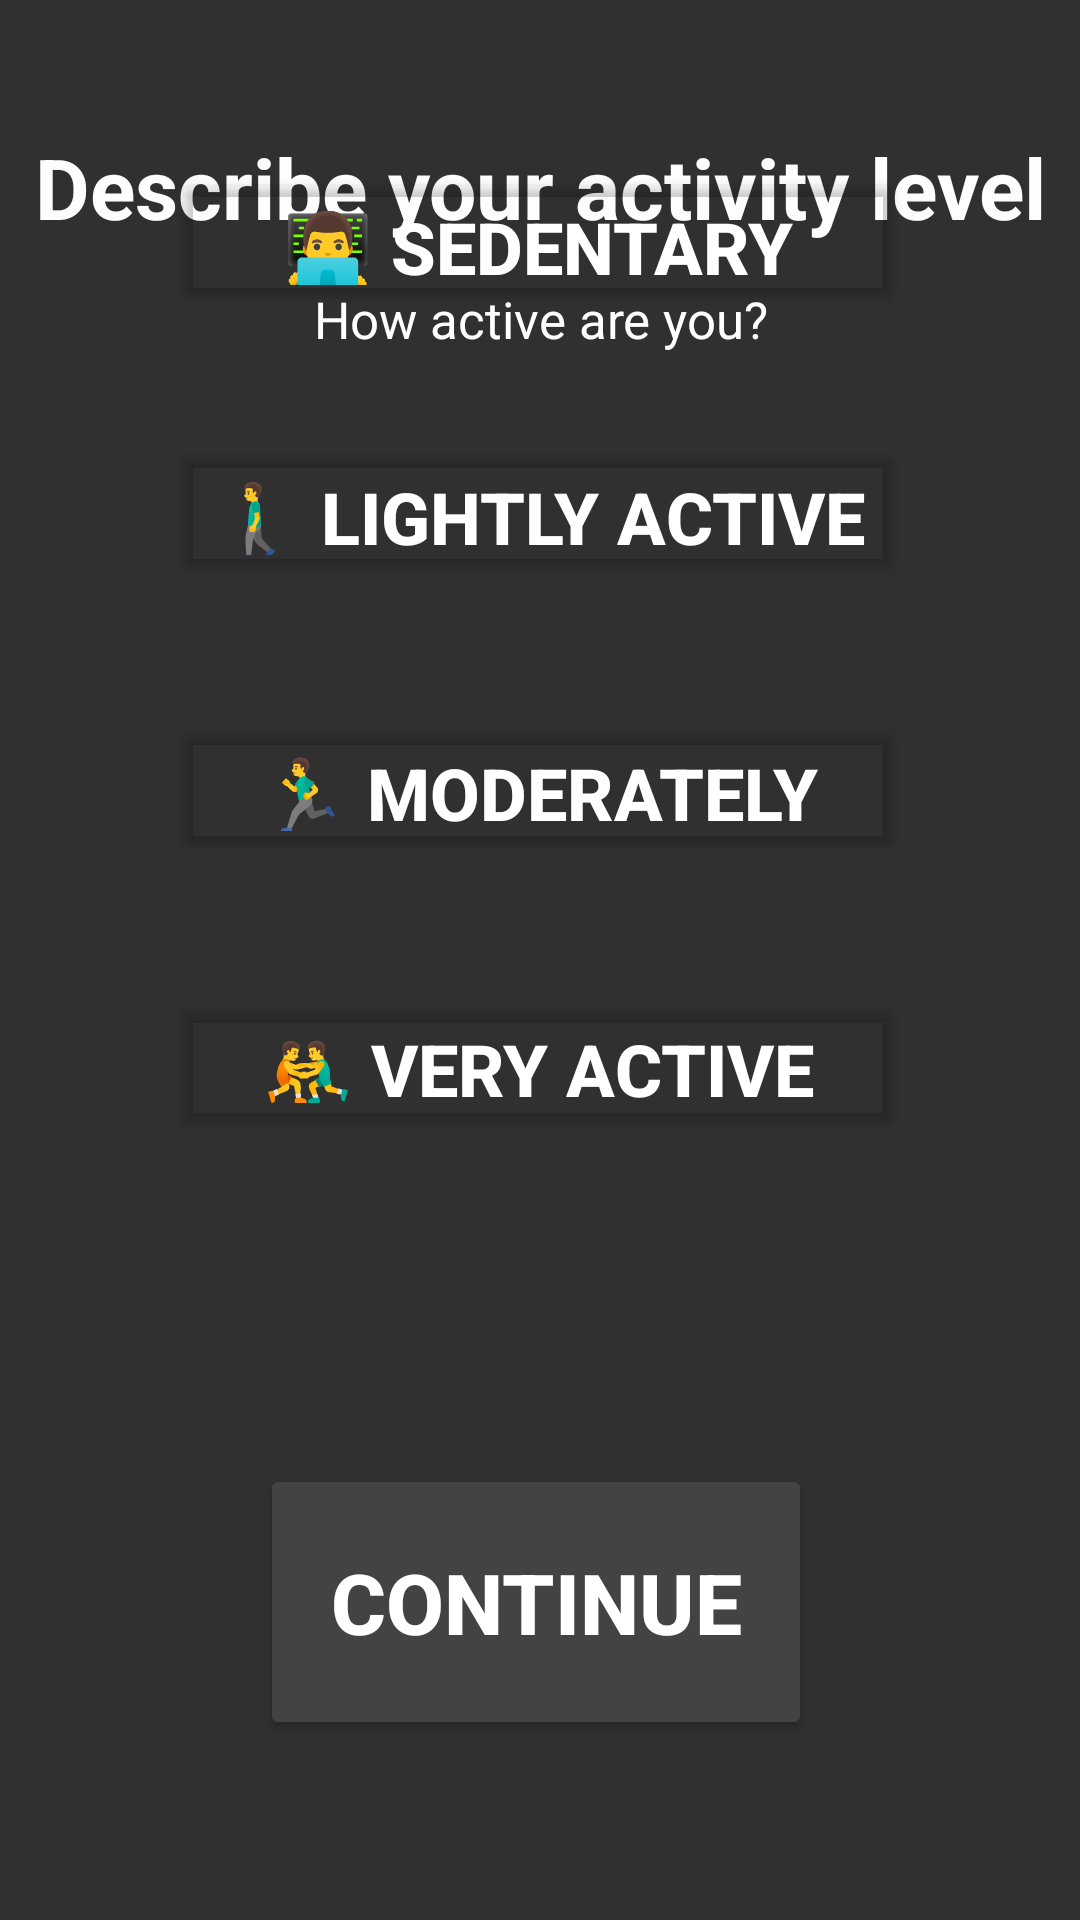

Produce the Android XML layout that renders to this screen, including the resource entries it uses.
<!-- AndroidManifest.xml: application theme Theme.WorkoutCompanion -->
<!-- res/layout/welcome2.xml -->
<?xml version="1.0" encoding="utf-8"?>
<androidx.constraintlayout.widget.ConstraintLayout xmlns:android="http://schemas.android.com/apk/res/android"
    xmlns:app="http://schemas.android.com/apk/res-auto"
    xmlns:tools="http://schemas.android.com/tools"
    android:layout_width="match_parent"
    android:layout_height="match_parent"
    android:background="#313030">

    <Button
        android:id="@+id/sedentaryButton"
        android:layout_width="244dp"
        android:layout_height="49dp"
        android:layout_marginStart="125dp"
        android:layout_marginEnd="125dp"
        android:layout_marginBottom="535dp"
        android:backgroundTint="#00FFFFFF"
        android:text="@string/sedentary"
        android:textColor="#FFFFFF"
        android:textSize="24sp"
        android:textStyle="bold"
        app:barrierMargin="1dp"
        app:layout_constraintBottom_toBottomOf="parent"
        app:layout_constraintEnd_toEndOf="parent"
        app:layout_constraintHorizontal_bias="0.506"
        app:layout_constraintStart_toStartOf="parent" />

    <Button
        android:id="@+id/lightlyActiveButton"
        android:layout_width="244dp"
        android:layout_height="49dp"
        android:layout_marginStart="125dp"
        android:layout_marginEnd="125dp"
        android:layout_marginBottom="445dp"
        android:backgroundTint="#00FAFAFA"
        android:text="@string/lightlyActive"
        android:textColor="#FFFFFF"
        android:textSize="24sp"
        android:textStyle="bold"
        app:layout_constraintBottom_toBottomOf="parent"
        app:layout_constraintEnd_toEndOf="parent"
        app:layout_constraintHorizontal_bias="0.506"
        app:layout_constraintStart_toStartOf="parent" />

    <Button
        android:id="@+id/moderatelyActiveButton"
        android:layout_width="244dp"
        android:layout_height="49dp"
        android:layout_marginStart="125dp"
        android:layout_marginEnd="125dp"
        android:layout_marginBottom="353dp"
        android:backgroundTint="#00444343"
        android:text="@string/moderatelyActive"
        android:textColor="#FFFFFF"
        android:textSize="24sp"
        android:textStyle="bold"
        app:layout_constraintBottom_toBottomOf="parent"
        app:layout_constraintEnd_toEndOf="parent"
        app:layout_constraintHorizontal_bias="0.506"
        app:layout_constraintStart_toStartOf="parent" />

    <Button
        android:id="@+id/VeryActiveButton"
        android:layout_width="244dp"
        android:layout_height="49dp"
        android:layout_marginStart="125dp"
        android:layout_marginEnd="125dp"
        android:layout_marginBottom="261dp"
        android:backgroundTint="#00444343"
        android:text="@string/veryActive"
        android:textColor="#FFFFFF"
        android:textSize="24sp"
        android:textStyle="bold"
        app:layout_constraintBottom_toBottomOf="parent"
        app:layout_constraintEnd_toEndOf="parent"
        app:layout_constraintHorizontal_bias="0.506"
        app:layout_constraintStart_toStartOf="parent" />


    <Button
        android:id="@+id/continueButton"
        android:layout_width="184dp"
        android:layout_height="92dp"
        android:layout_marginStart="125dp"
        android:layout_marginEnd="125dp"
        android:layout_marginBottom="60dp"
        android:backgroundTint="#444343"
        android:text="@string/continueButton"
        android:textColor="#FFFFFF"
        android:textSize="28sp"
        android:textStyle="bold"
        app:layout_constraintBottom_toBottomOf="parent"
        app:layout_constraintEnd_toEndOf="parent"

        app:layout_constraintHorizontal_bias="0.521"
        app:layout_constraintStart_toStartOf="parent" />

    <TextView
        android:id="@+id/textView2"
        android:layout_width="wrap_content"
        android:layout_height="wrap_content"
        android:layout_marginTop="10dp"
        android:gravity="center"
        android:text="@string/welcomePage2Message2"
        android:textColor="#FFFFFF"
        android:textSize="17sp"
        app:layout_constraintEnd_toEndOf="parent"
        app:layout_constraintStart_toStartOf="parent"
        app:layout_constraintTop_toBottomOf="@+id/welcomeMessage1" />

    <TextView
        android:id="@+id/welcomeMessage1"
        android:layout_width="0dp"
        android:layout_height="45dp"
        android:layout_marginTop="40dp"
        android:gravity="center"
        android:text="@string/welcomePage2Message1"
        android:textColor="#FDFDFD"
        android:textSize="28sp"
        android:textStyle="bold"
        app:layout_constraintEnd_toEndOf="parent"
        app:layout_constraintHorizontal_bias="0.5"
        app:layout_constraintStart_toStartOf="parent"
        app:layout_constraintTop_toTopOf="parent" />
</androidx.constraintlayout.widget.ConstraintLayout>
<!-- resources referenced by this layout -->
<resources>
  <string name="continueButton">Continue</string>
  <string name="lightlyActive">🚶‍♂️ Lightly Active</string>
  <string name="moderatelyActive">🏃‍♂️ Moderately Active</string>
  <string name="sedentary">👨‍💻 Sedentary</string>
  <string name="veryActive">🤼‍♂️ Very Active</string>
  <string name="welcomePage2Message1"> Describe your activity level</string>
  <string name="welcomePage2Message2">How active are you?</string>
  <style name="Theme.WorkoutCompanion" parent="Base.Theme.WorkoutCompanion" />
  <style name="Base.Theme.WorkoutCompanion" parent="Theme.Material3.DayNight.NoActionBar">
          
          
      </style>
</resources>
